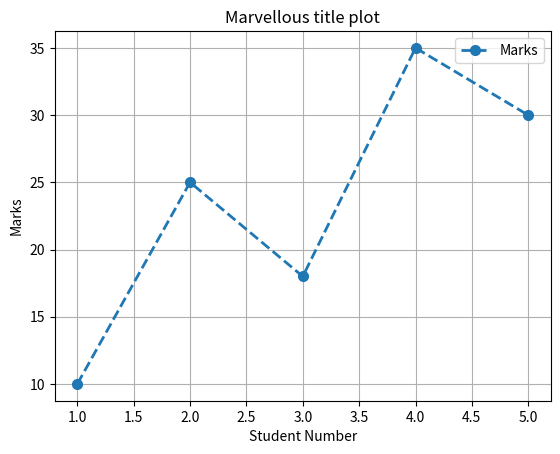

Reproduce this figure in Python.
import matplotlib.pyplot as plt

def main():
    X=[1,2,3,4,5]
    Y=[10,25,18,35,30]


    plt.plot(
        X,
        Y,
        marker="o",
        linestyle="--",
        linewidth=2,
        markersize=7,
        label="Marks"
    )

    plt.title("Marvellous title plot")
    plt.xlabel("Student Number")
    plt.ylabel("Marks")

    plt.grid(True)

    plt.legend()

    plt.show()
    


if __name__=="__main__":
    main()
